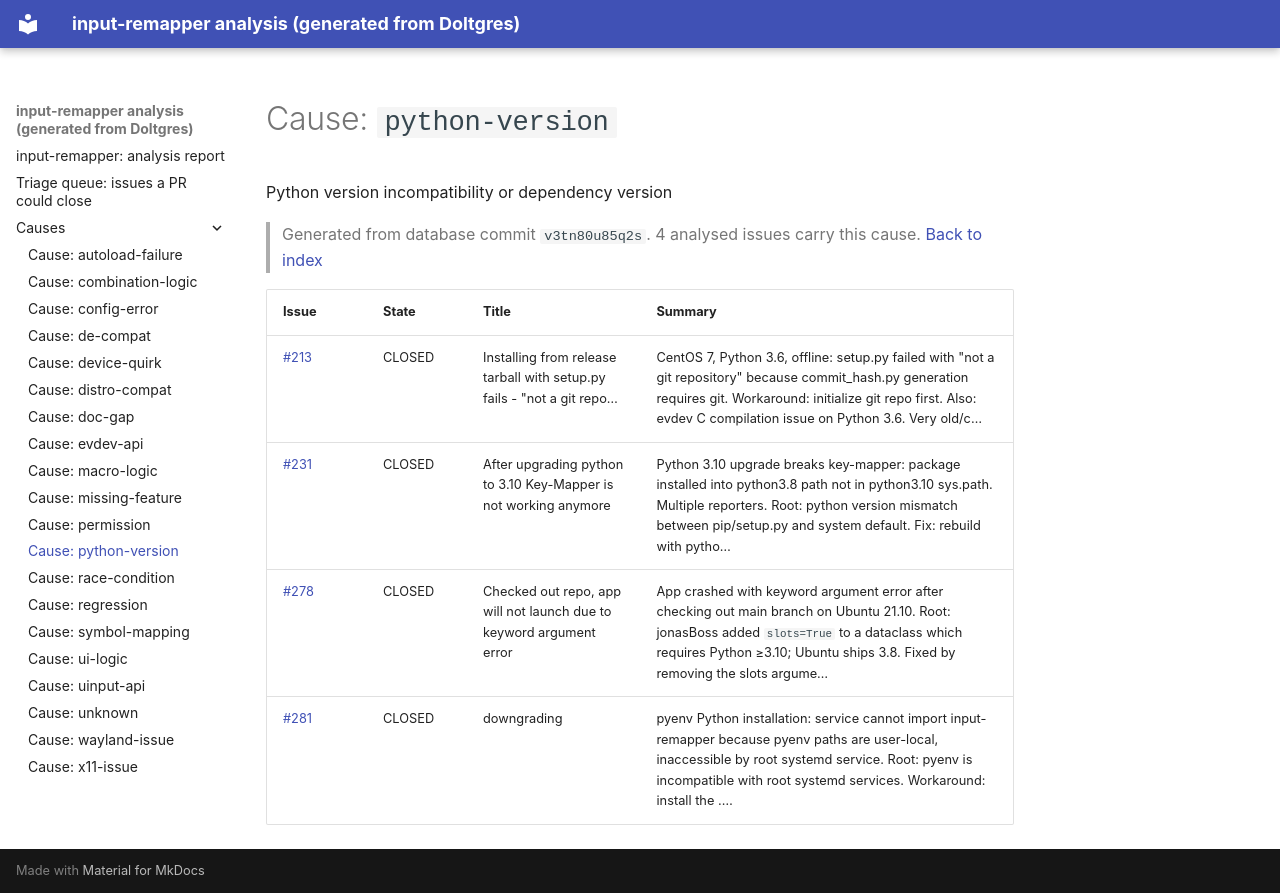

repository: open-commons-observatory/dolt-pipeline-scratch · page: causes/python-version/index.html · generator: mkdocs

# Cause: `python-version`

Python version incompatibility or dependency version

> Generated from database commit `v3tn80u85q2s`. 4 analysed issues carry this cause. [Back to index](../index.md)

| Issue | State | Title | Summary |
|---|---|---|---|
| [#213](https://github.com/sezanzeb/input-remapper/issues/213) | CLOSED | Installing from release tarball with setup.py fails - "not a git repo… | CentOS 7, Python 3.6, offline: setup.py failed with "not a git repository" because commit_hash.py generation requires git. Workaround: initialize git repo first. Also: evdev C compilation issue on Python 3.6. Very old/c… |
| [#231](https://github.com/sezanzeb/input-remapper/issues/231) | CLOSED | After upgrading python to 3.10 Key-Mapper is not working anymore | Python 3.10 upgrade breaks key-mapper: package installed into python3.8 path not in python3.10 sys.path. Multiple reporters. Root: python version mismatch between pip/setup.py and system default. Fix: rebuild with pytho… |
| [#278](https://github.com/sezanzeb/input-remapper/issues/278) | CLOSED | Checked out repo, app will not launch due to keyword argument error | App crashed with keyword argument error after checking out main branch on Ubuntu 21.10. Root: jonasBoss added `slots=True` to a dataclass which requires Python ≥3.10; Ubuntu ships 3.8. Fixed by removing the slots argume… |
| [#281](https://github.com/sezanzeb/input-remapper/issues/281) | CLOSED | downgrading | pyenv Python installation: service cannot import input-remapper because pyenv paths are user-local, inaccessible by root systemd service. Root: pyenv is incompatible with root systemd services. Workaround: install the .… |
